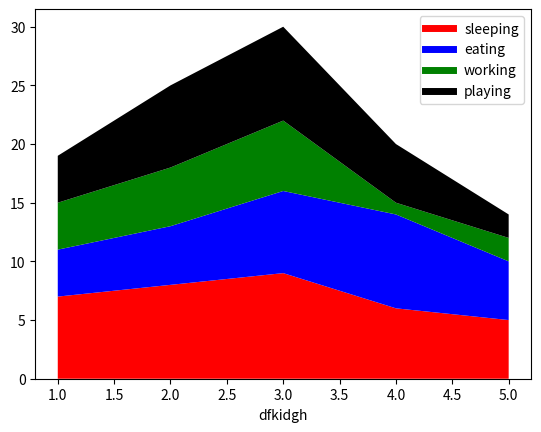

Write the Python code that produced this figure.
import matplotlib.pyplot as plt
days=[1,2,3,4,5]
sleeping=[7,8,9,6,5]
eating=[4,5,7,8,5]
working=[4,5,6,1,2]
playing=[4,7,8,5,2]

plt.plot([],[],label="sleeping",linewidth=5,color='r')
plt.plot([],[],label="eating",linewidth=5,color='b')
plt.plot([],[],label="working",linewidth=5,color='g')
plt.plot([],[],label="playing",linewidth=5,color='k')
plt.stackplot(days,sleeping,eating,working,playing,colors=['r','b','g','k'])
plt.xlabel('dfkidgh')
plt.legend()
plt.show()
